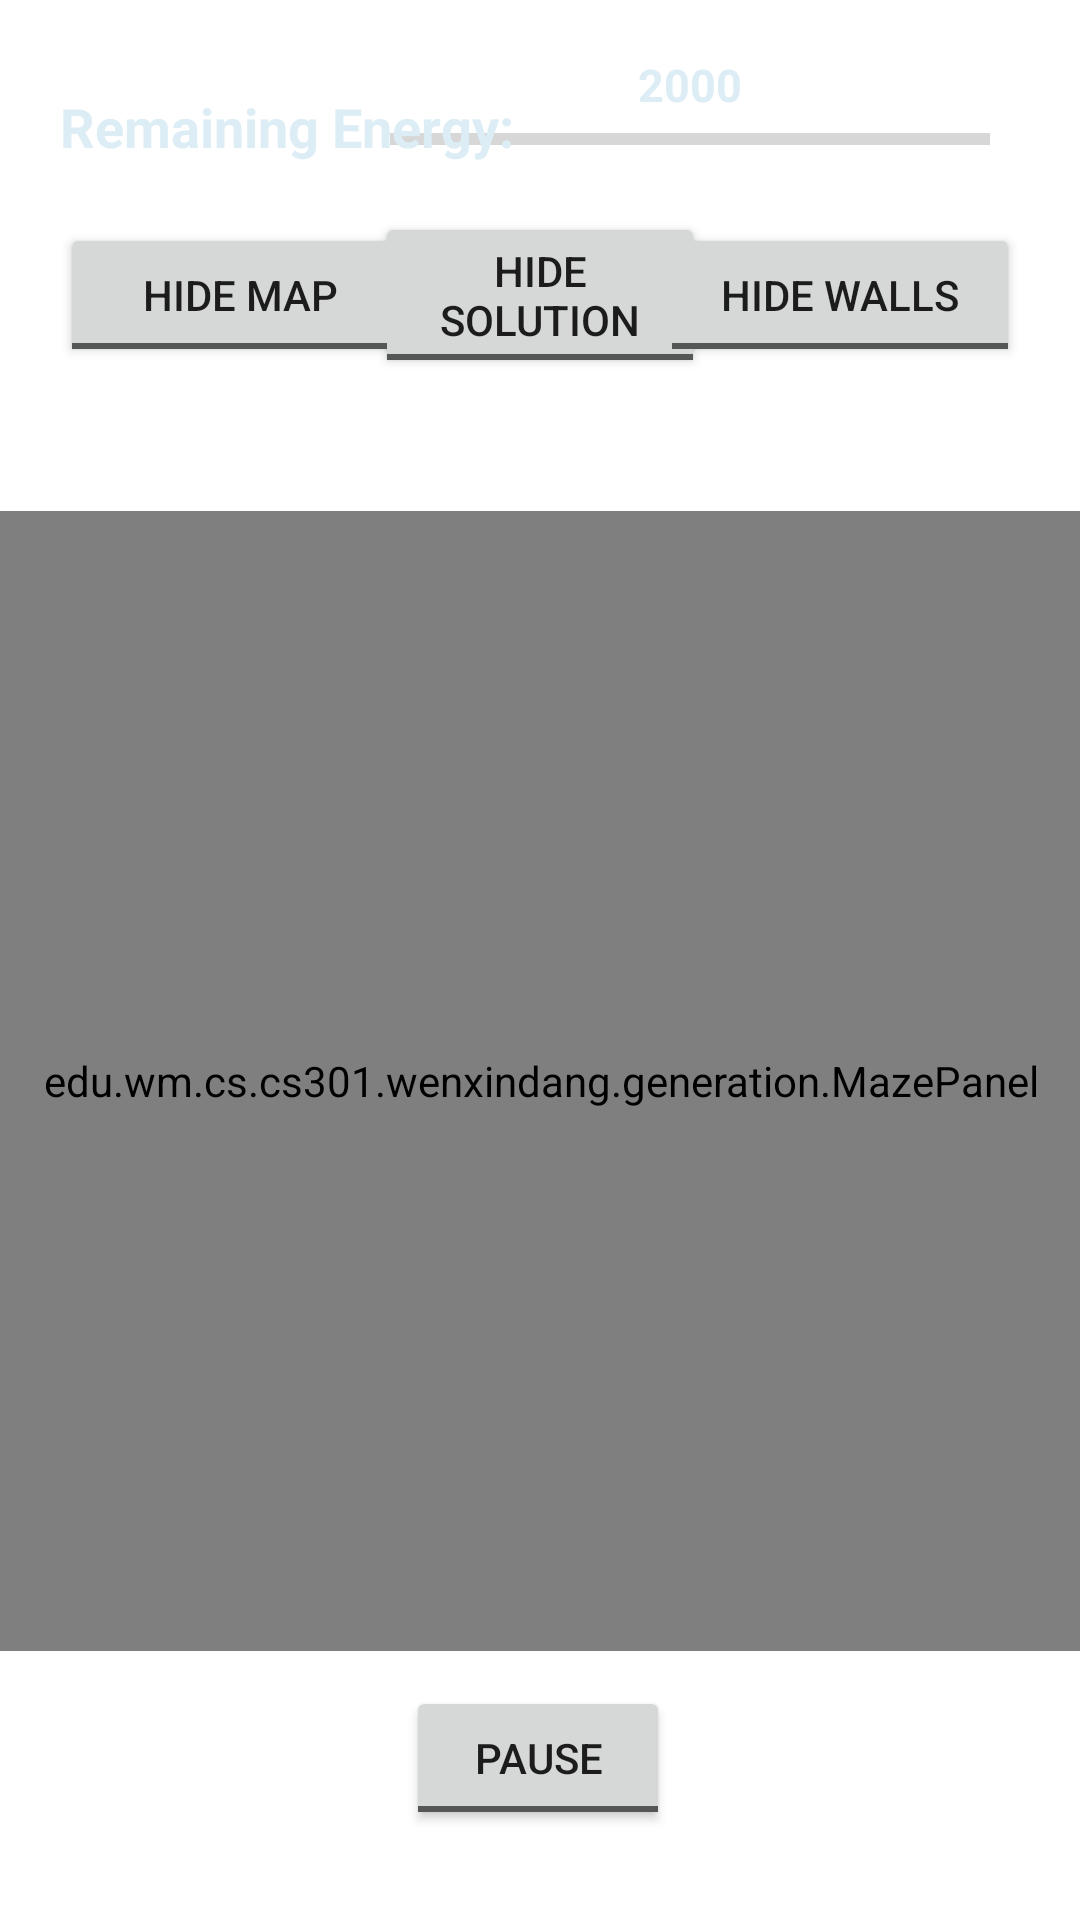

Here is an Android app screen rendered from its layout file. Give the layout XML and the strings, colors and styles it references.
<!-- AndroidManifest.xml: application theme Theme.AMazeByWenxinDang -->
<!-- res/layout/activity_play_animation.xml -->
<?xml version="1.0" encoding="utf-8"?>
<androidx.constraintlayout.widget.ConstraintLayout xmlns:android="http://schemas.android.com/apk/res/android"
    xmlns:app="http://schemas.android.com/apk/res-auto"
    xmlns:tools="http://schemas.android.com/tools"
    android:layout_width="match_parent"
    android:layout_height="match_parent"
    tools:context=".gui.PlayAnimationActivity"
    android:background="@drawable/b">

    <ProgressBar
        android:id="@+id/energy_progressBar"
        style="?android:attr/progressBarStyleHorizontal"
        android:layout_width="200dp"
        android:layout_height="wrap_content"
        android:layout_marginStart="30dp"
        android:layout_marginLeft="30dp"
        android:layout_marginTop="30dp"
        android:layout_marginEnd="30dp"
        android:layout_marginRight="30dp"
        app:layout_constraintBottom_toBottomOf="@+id/energy_textView"
        app:layout_constraintEnd_toEndOf="parent"
        app:layout_constraintHorizontal_bias="1.0"
        app:layout_constraintStart_toEndOf="@+id/energy_textView"
        app:layout_constraintTop_toTopOf="parent"
        app:layout_constraintVertical_bias="1.0" />

    <TextView
        android:id="@+id/energy_textView"
        android:layout_width="wrap_content"
        android:layout_height="wrap_content"
        android:layout_marginStart="20dp"
        android:layout_marginLeft="20dp"
        android:layout_marginTop="30dp"
        android:text="@string/RemainingEnergy"
        android:textColor="@color/blue2"
        android:textStyle="bold"
        android:textSize="18sp"
        app:layout_constraintStart_toStartOf="parent"
        app:layout_constraintTop_toTopOf="parent" />

    <edu.wm.cs.cs301.wenxindang.generation.MazePanel
        android:id="@+id/MazePanelAnimation"
        android:layout_width="380dp"
        android:layout_height="380dp"
        app:layout_constraintBottom_toBottomOf="parent"
        app:layout_constraintEnd_toEndOf="parent"
        app:layout_constraintStart_toStartOf="parent"
        app:layout_constraintTop_toTopOf="parent"
        app:layout_constraintVertical_bias="0.655"
        tools:srcCompat="@tools:sample/avatars" />

    <ToggleButton
        android:id="@+id/ShowMap_toggleButton"
        android:layout_width="120dp"
        android:layout_height="wrap_content"
        android:layout_marginStart="20dp"
        android:layout_marginLeft="20dp"
        android:layout_marginTop="20dp"
        android:textOff="@string/hide_map"
        android:textOn="@string/show_map"
        app:layout_constraintStart_toStartOf="parent"
        app:layout_constraintTop_toBottomOf="@+id/energy_textView" />

    <ToggleButton
        android:id="@+id/ShowSolution_toggleButton"
        android:layout_width="110dp"
        android:layout_height="wrap_content"
        android:layout_marginStart="20dp"
        android:layout_marginLeft="20dp"
        android:layout_marginEnd="20dp"
        android:layout_marginRight="20dp"
        android:textOff="@string/hide_solution"
        android:textOn="@string/show_solution"
        app:layout_constraintBottom_toBottomOf="@+id/ShowMap_toggleButton"
        app:layout_constraintEnd_toStartOf="@+id/HideWall_toggleButton"
        app:layout_constraintStart_toEndOf="@+id/ShowMap_toggleButton"
        app:layout_constraintTop_toTopOf="@+id/ShowMap_toggleButton" />

    <ToggleButton
        android:id="@+id/HideWall_toggleButton"
        android:layout_width="120dp"
        android:layout_height="wrap_content"
        android:layout_marginEnd="20dp"
        android:layout_marginRight="20dp"
        android:textOff="@string/hide_walls"
        android:textOn="@string/show_walls"
        app:layout_constraintEnd_toEndOf="parent"
        app:layout_constraintTop_toTopOf="@+id/ShowMap_toggleButton" />

    <ToggleButton
        android:id="@+id/pause_toggleButton"
        android:layout_width="wrap_content"
        android:layout_height="wrap_content"
        android:layout_marginTop="26dp"
        android:layout_marginBottom="30dp"
        android:textOff="@string/pause"
        android:textOn="@string/start"
        app:layout_constraintBottom_toBottomOf="parent"
        app:layout_constraintEnd_toEndOf="parent"
        app:layout_constraintHorizontal_bias="0.498"
        app:layout_constraintStart_toStartOf="parent"
        app:layout_constraintVertical_bias="0.383" />



    <TextView
        android:id="@+id/remainingEnergy_TextView"
        android:layout_width="wrap_content"
        android:layout_height="wrap_content"
        android:layout_marginBottom="16dp"
        android:text="@string/RemainingEnergynum"
        android:textColor="@color/blue2"
        android:textStyle="bold"
        android:textSize="15sp"
        app:layout_constraintBottom_toBottomOf="@+id/energy_progressBar"
        app:layout_constraintEnd_toEndOf="@+id/energy_progressBar"
        app:layout_constraintStart_toStartOf="@+id/energy_progressBar" />

</androidx.constraintlayout.widget.ConstraintLayout>
<!-- resources referenced by this layout -->
<resources>
  <color name="blue2">#DDEDF5</color>
  <string name="Failure">Failure</string>
  <string name="RemainingEnergy">Remaining Energy: </string>
  <string name="RemainingEnergynum"> 2000 </string>
  <string name="Success">Success</string>
  <string name="hide_map">Hide Map</string>
  <string name="hide_solution">Hide Solution</string>
  <string name="hide_walls">Hide Walls</string>
  <string name="pause">Pause</string>
  <string name="show_map">Show Map</string>
  <string name="show_solution">Show Solution</string>
  <string name="show_walls">Show Walls</string>
  <string name="start">Start</string>
  <style name="Theme.AMazeByWenxinDang" parent="Theme.MaterialComponents.DayNight.DarkActionBar">
          
          <item name="colorPrimary">@color/purple_500</item>
          <item name="colorPrimaryVariant">@color/purple_700</item>
          <item name="colorOnPrimary">@color/white</item>
          
          <item name="colorSecondary">@color/teal_200</item>
          <item name="colorSecondaryVariant">@color/teal_700</item>
          <item name="colorOnSecondary">@color/black</item>
          
          <item name="android:statusBarColor" tools:targetApi="l">?attr/colorPrimaryVariant</item>
          
      </style>
  <color name="purple_500">#FF6200EE</color>
  <color name="purple_700">#FF3700B3</color>
  <color name="white">#FFFFFFFF</color>
  <color name="teal_200">#FF03DAC5</color>
  <color name="teal_700">#FF018786</color>
  <color name="black">#FF000000</color>
</resources>
